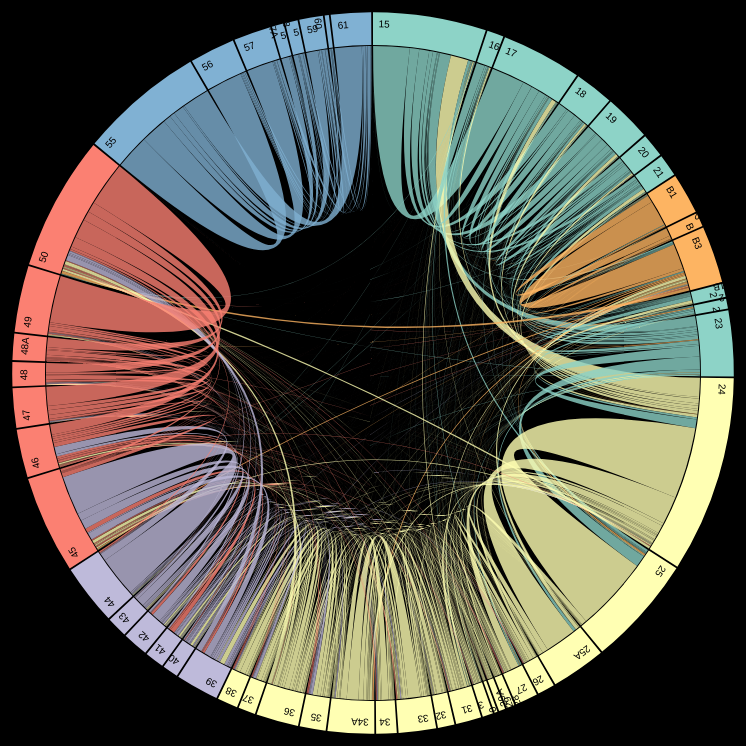
D3 v3 page, settled after 480 driven frames (8 s of simulated time); the page loaded 2 data file(s).



var width = 800,
    height = 800,
    innerRadius = Math.min(width, height) * .41,
    outerRadius = innerRadius * 1.1,
    chordOpacity = .8;
    
var formatNumber = d3.format("0,000d");

var arc = d3.svg.arc()
    .innerRadius(innerRadius)
    .outerRadius(outerRadius);

var layout = d3.layout.chord()
    .padding(.005);

var path = d3.svg.chord()
    .radius(innerRadius - 1);

var svg = d3.select("body").append("svg")
    .attr("width",width)
    .attr("height",height)
  .append("g")
    .attr("id", "circle")
    .attr("transform","translate(" + width / 2 + "," + height / 2 + ")");

var colors = ['rgb(141,211,199)','rgb(255,255,179)','rgb(190,186,218)','rgb(251,128,114)','rgb(128,177,211)','rgb(253,180,98)'];

svg.append("circle")
    .attr("r", outerRadius);

d3.json("thruway-2l-matrix.json", function(matrix) {
  d3.csv("thruway-exits.csv", function(exits) {
    layout.matrix(matrix);
 
    // add the segments around the outside of the circle, each as a group  
    var group = svg.selectAll(".group")
      .data(layout.groups)
      .enter().append("g")
        .classed({'group':true})
        .on("mouseover",mouseover)
        .on("mouseout",mouseout);
      
    // this text shows as a tooltip when the mouse is hovered
    // some rounding issues showing up at the moment
    group.append("title").text(function(d,i) {
      return "Exit " + exits[i].exit + ": " + exits[i].name + "; " +  formatNumber(d.value) + " entries";
    });
  
    var groupPath = group.append("path")
        .attr("id", function(d,i) { return "group" + i; })
        .classed({'outer':true})
        .attr("d", arc)
        .style("fill", function(d,i) { return colors[exits[i].color]; });
      
    var groupText = group.append("text")
        .attr("x", 6)
        .attr("dy", 15);
  
    groupText.append("textPath")
        .attr("xlink:href", function(d,i) { return "#group" + i; })
        .text(function(d,i) { return exits[i].exit; });
        
    groupText.filter(function(d, i) { return groupPath[0][i].getTotalLength() / 2 - 16 < this.getComputedTextLength(); })
        .remove();  
  
    var chord = svg.selectAll(".chord")
        .data(layout.chords)
      .enter().append("path")
        .classed({'chord':true})
        .style("fill", function(d) { return colors[exits[d.source.index].color]; })
        .attr("d", path)
        .style("opacity",chordOpacity);
  
    chord.append("title").text(function(d) {
      return exits[d.source.index].exit 
        + " → " + exits[d.target.index].exit
        + ": " + formatNumber(d.source.value) + " trips"
        + "\n" + exits[d.target.index].exit
        + " → " + exits[d.source.index].exit
        + ": " + formatNumber(d.target.value) + " trips";
    });

    function mouseover(d,i) {
      chord.classed("fade", function(p) {
        return p.source.index != i
          && p.target.index != i;
        });
    }

    function mouseout(d,i){
      //d3.selectAll(".fade").classed({'fade':false});
    }
  });
})


### data: thruway-exits.csv
exit, name, segment, color
15, New Jersey - I-287 - NJ Route 17 South, 1, 0
16, Harriman - US Route 6 - NY Route 17, 1, 0
17, Newburgh - Scranton - I-84 - NY Routes 1…, 1, 0
18, New Paltz - Poughkeepsie - NY Route 299, 1, 0
19, Kingston - NY Route 28 - Kingston-Rhinec…, 1, 0
20, Saugerties - Woodstock - NY Route 32, 1, 0
21, Catskill - Cairo - NY Route 23, 1, 0
B1, Albany - Hudson - Rensselaer - I-90 - US…, 6, 5
B2, Taconic State Parkway - NY Route 295, 6, 5
B3, Canaan Toll Barrier, 6, 5
21B, Coxsackie - Ravena - US Route 9W - NY Ro…, 1, 0
22, Selkirk - NY Routes 144 & 396, 1, 0
23, Albany (Downtown) - Troy - Rensselaer - …, 1, 0
24, Albany - Montreal - I-90 East - I-87 Nor…, 2, 1
25, Schenectady - I-890 - NY Routes 7 & 146, 2, 1
25A, Schenectady - Binghamton - I-88 - NY Rou…, 2, 1
26, Schenectady - Scotia - I-890 - NY Routes…, 2, 1
27, Amsterdam - NY Route 30, 2, 1
28, Fultonville - Fonda - NY Route 30A, 2, 1
29, Canajoharie - Sharon Springs - NY Route …, 2, 1
29A, Little Falls - Dolgeville - NY Route 169, 2, 1
30, Herkimer - Mohawk - NY Route 28, 2, 1
31, Utica - I-790 - NY Routes 8 & 12, 2, 1
32, Westmoreland - Rome - NY Route 233, 2, 1
33, Verona - Rome - Oneida - NY Route 365, 2, 1
34, Canastota - Oneida - Chittenango - NY Ro…, 2, 1
34A, Syracuse - Chittenango - Oswego - I-481, 2, 1
35, Syracuse - East Syracuse - NY Route 298, 2, 1
36, Watertown - Binghamton - I-81, 2, 1
37, Syracuse - Liverpool - Electronics Parkw…, 2, 1
38, Syracuse - Liverpool - County Route 57, 2, 1
39, Syracuse - Fulton - I-690 - NY Route 690, 3, 2
40, Weedsport - Auburn - NY Route 34, 3, 2
41, Waterloo - Clyde - NY Route 414, 3, 2
42, Geneva - Lyons - NY Route 14, 3, 2
43, Manchester - Palmyra - NY Route 21, 3, 2
44, Canandaigua - Victor - NY Route 332, 3, 2
45, Rochester - Victor - I-490, 4, 3
46, Rochester - Corning - I-390, 4, 3
47, Rochester - LeRoy - I-490 - NY Route 19, 4, 3
48, Batavia - NY Route 98, 4, 3
48A, Pembroke - Medina - NY Route 77, 4, 3
49, Depew - Lockport - NY Route 78, 4, 3
50, Williamsville Toll Barrier, 4, 3
55, Lackawanna Toll Barrier, 5, 4
56, Blasdell - Orchard Park - Mile Strip Roa…, 5, 4
57, Hamburg - East Aurora - NY Route 75, 5, 4
57A, Eden - Angola, 5, 4
58, Silver Creek - Irving - NY Routes 5, 20 …, 5, 4
59, Dunkirk - Fredonia - NY Route 60, 5, 4
60, Westfield - Mayville - NY Route 394, 5, 4
61, Ripley Toll Barrier, 5, 4

### data: thruway-2l-matrix.json
[
 [
  3001,
  6545,
  2188818,
  565180,
  604481,
  227479,
  239833,
  35143,
  "... 44 more items"
 ],
 [
  408,
  609,
  505566,
  111576,
  77802,
  21241,
  19429,
  2769,
  "... 44 more items"
 ],
 [
  2008109,
  559471,
  5834,
  492505,
  465681,
  106703,
  82062,
  12547,
  "... 44 more items"
 ],
 [
  543375,
  113988,
  488687,
  987,
  441471,
  99245,
  58599,
  7562,
  "... 44 more items"
 ],
 [
  566419,
  76942,
  451766,
  437048,
  1664,
  344911,
  136283,
  11054,
  "... 44 more items"
 ],
 [
  242006,
  24762,
  111480,
  113832,
  391147,
  330,
  101005,
  8823,
  "... 44 more items"
 ],
 [
  213983,
  19570,
  76926,
  58688,
  135245,
  95149,
  226,
  18425,
  "... 44 more items"
 ],
 [
  34774,
  2944,
  13078,
  8292,
  10729,
  8603,
  17753,
  434,
  "... 44 more items"
 ],
 "... 44 more items"
]